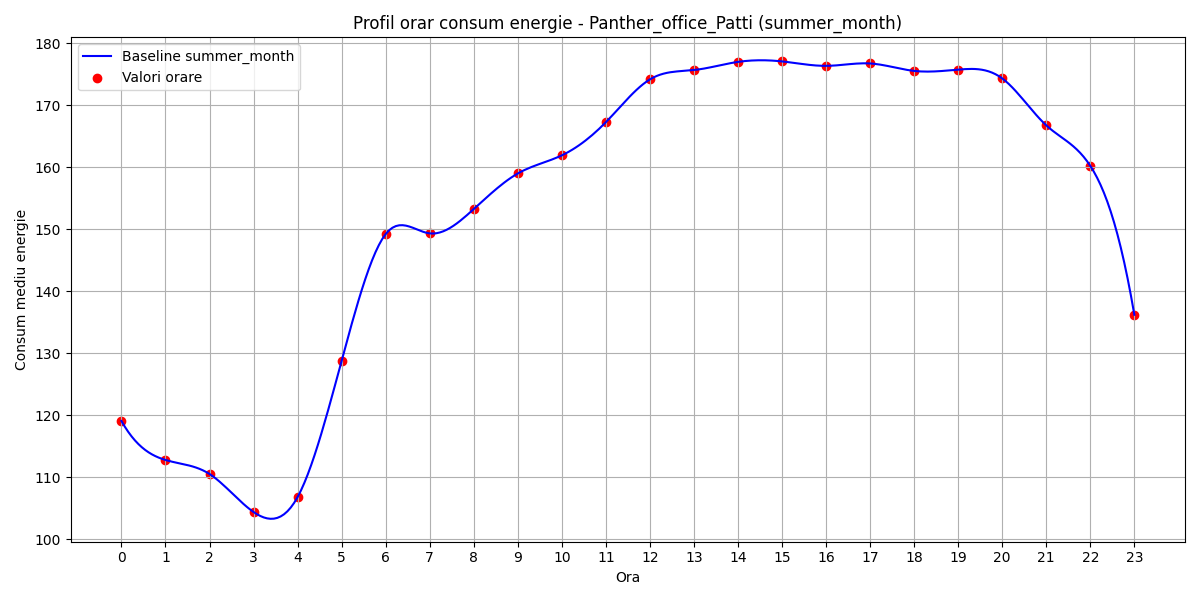

Source data for this figure (header and first rows):
hour, B(t)
0, 119.1
1, 112.8
2, 110.5
3, 104.4
4, 106.8
5, 128.8
6, 149.2
7, 149.4
8, 153.3
9, 159
10, 161.9
11, 167.3
12, 174.2
13, 175.7
14, 177
15, 177.1
16, 176.4
17, 176.8
18, 175.6
19, 175.8
20, 174.4
21, 166.8
22, 160.2
23, 136.2
